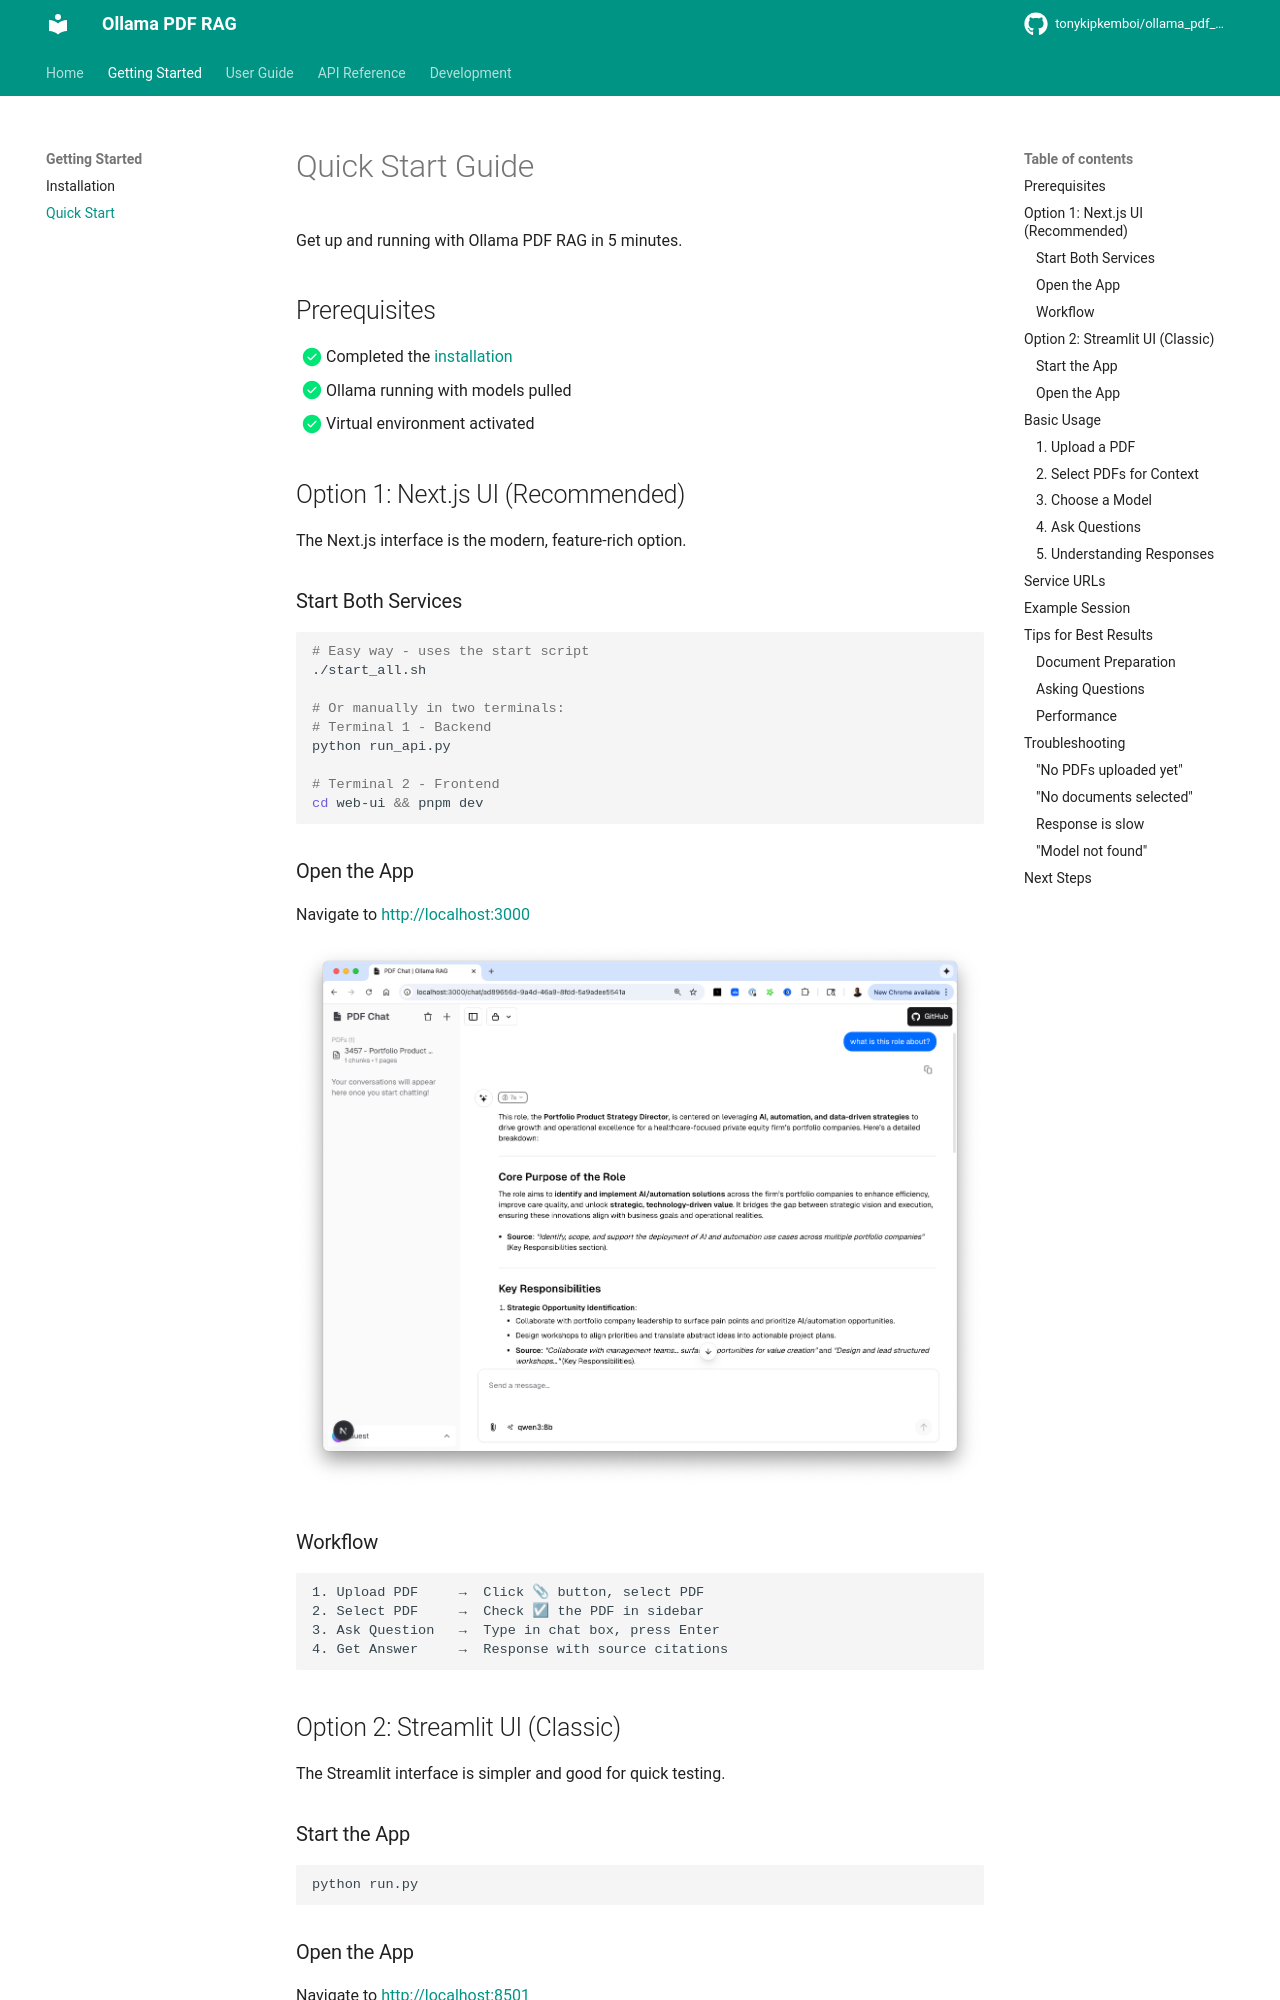

repository: aditinikalje123/PDF-RAG-Chatbot · page: getting-started/quickstart/index.html · generator: mkdocs

# Quick Start Guide

Get up and running with Ollama PDF RAG in 5 minutes.

## Prerequisites

- [x] Completed the [installation](installation.md)
- [x] Ollama running with models pulled
- [x] Virtual environment activated

## Option 1: Next.js UI (Recommended)

The Next.js interface is the modern, feature-rich option.

### Start Both Services

```bash
# Easy way - uses the start script
./start_all.sh

# Or manually in two terminals:
# Terminal 1 - Backend
python run_api.py

# Terminal 2 - Frontend
cd web-ui && pnpm dev
```

### Open the App

Navigate to [http://localhost:3000](http://localhost:3000)

![Next.js Interface](../assets/nextjs-chat-ui.png)

### Workflow

```
1. Upload PDF     →  Click 📎 button, select PDF
2. Select PDF     →  Check ☑ the PDF in sidebar
3. Ask Question   →  Type in chat box, press Enter
4. Get Answer     →  Response with source citations
```

## Option 2: Streamlit UI (Classic)

The Streamlit interface is simpler and good for quick testing.

### Start the App

```bash
python run.py
```

### Open the App

Navigate to [http://localhost:8501](http://localhost:8501)

![Streamlit Interface](../assets/st_app_ui.png)

## Basic Usage

### 1. Upload a PDF

**Next.js:**
- Click the 📎 (paperclip) button in the chat input
- Select your PDF file
- Wait for processing (shown in toast notification)

**Streamlit:**
- Use the file uploader in the sidebar
- Or click "Load Sample PDF"
